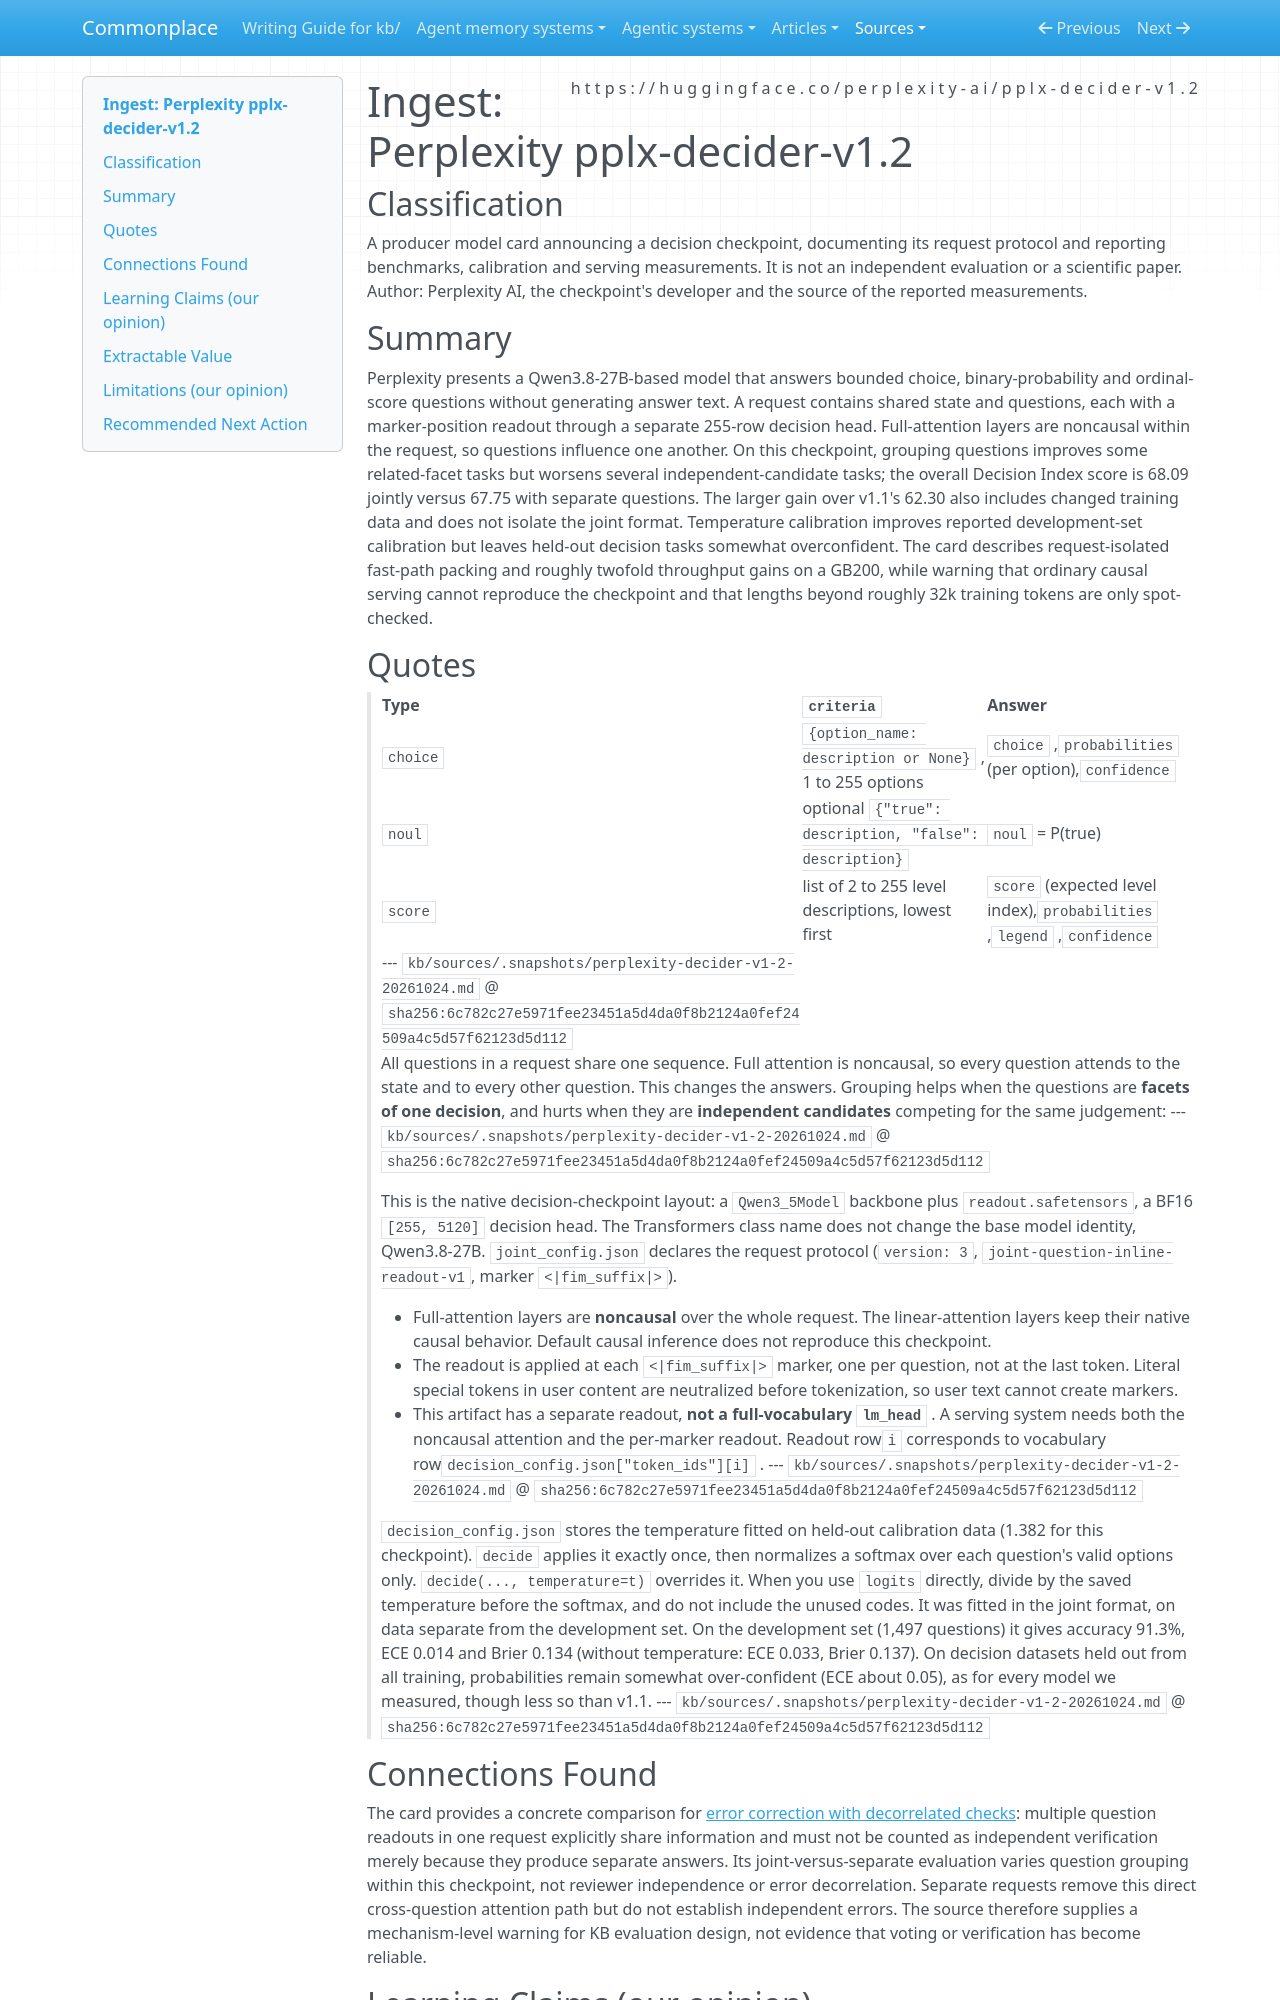

repository: zby/commonplace · page: sources/perplexity-decider-v1-2-20261024.ingest/index.html · generator: mkdocs

---
description: "Perplexity's decision checkpoint shows task-dependent joint-question effects, specialized serving needs and limits on calibration transfer."
source: https://huggingface.co/perplexity-ai/pplx-decider-v1.2
captured: "2026-10-24"
capture: trafilatura
capture_scope: partial-source
genre: tool-announcement
snapshot_sha256: 6c782c27e5971fee23451a5d4da0f8b2124a0fef24509a4c5d57f62123d5d112
ingested: "2026-10-24"
type: types/ingest-report.md
domains: [decision-models, evaluation, calibration]
learning_claims: true
---

# Ingest: Perplexity pplx-decider-v1.2

## Classification

A producer model card announcing a decision checkpoint, documenting its request protocol and reporting benchmarks, calibration and serving measurements. It is not an independent evaluation or a scientific paper.
Author: Perplexity AI, the checkpoint's developer and the source of the reported measurements.

## Summary

Perplexity presents a Qwen3.8-27B-based model that answers bounded choice, binary-probability and ordinal-score questions without generating answer text. A request contains shared state and questions, each with a marker-position readout through a separate 255-row decision head. Full-attention layers are noncausal within the request, so questions influence one another. On this checkpoint, grouping questions improves some related-facet tasks but worsens several independent-candidate tasks; the overall Decision Index score is 68.09 jointly versus 67.75 with separate questions. The larger gain over v1.1's 62.30 also includes changed training data and does not isolate the joint format. Temperature calibration improves reported development-set calibration but leaves held-out decision tasks somewhat overconfident. The card describes request-isolated fast-path packing and roughly twofold throughput gains on a GB200, while warning that ordinary causal serving cannot reproduce the checkpoint and that lengths beyond roughly 32k training tokens are only spot-checked.

## Quotes

> | Type | `criteria` | Answer | 
> |---|---|---|
> | `choice` | `{option_name: description or None}` , 1 to 255 options | `choice` ,`probabilities` (per option),`confidence` | 
> | `noul` | optional `{"true": description, "false": description}` | `noul` = P(true) | 
> | `score` | list of 2 to 255 level descriptions, lowest first | `score` (expected level index),`probabilities` ,`legend` ,`confidence` |
> --- `kb/sources/.snapshots/perplexity-decider-v1-2-20261024.md` @ `sha256:6c782c27e5971fee23451a5d4da0f8b2124a0fef24509a4c5d57f62123d5d112`

> All questions in a request share one sequence. Full attention is noncausal, so every question attends to the state
> and to every other question. This changes the answers. Grouping helps when the questions are **facets of one
> decision**, and hurts when they are **independent candidates** competing for the same judgement:
> --- `kb/sources/.snapshots/perplexity-decider-v1-2-20261024.md` @ `sha256:6c782c27e5971fee23451a5d4da0f8b2124a0fef24509a4c5d57f62123d5d112`

> This is the native decision-checkpoint layout: a `Qwen3_5Model` backbone plus `readout.safetensors`, a BF16
> `[255, 5120]` decision head. The Transformers class name does not change the base model identity, Qwen3.8-27B.
> `joint_config.json` declares the request protocol (`version: 3`, `joint-question-inline-readout-v1`, marker
> `<|fim_suffix|>`).
> 
> - Full-attention layers are **noncausal** over the whole request. The linear-attention layers keep their native
> causal behavior. Default causal inference does not reproduce this checkpoint.
> - The readout is applied at each `<|fim_suffix|>` marker, one per question, not at the last token. Literal special
> tokens in user content are neutralized before tokenization, so user text cannot create markers.
> - This artifact has a separate readout, **not a full-vocabulary `lm_head`** . A serving system needs both the
> noncausal attention and the per-marker readout. Readout row`i` corresponds to vocabulary row`decision_config.json["token_ids"][i]` .
> --- `kb/sources/.snapshots/perplexity-decider-v1-2-20261024.md` @ `sha256:6c782c27e5971fee23451a5d4da0f8b2124a0fef24509a4c5d57f62123d5d112`

> `decision_config.json` stores the temperature fitted on held-out calibration data (1.382 for this
> checkpoint). `decide` applies it exactly once, then normalizes a softmax over each question's valid options only.
> `decide(..., temperature=t)` overrides it. When you use `logits` directly, divide by the saved temperature before the
> softmax, and do not include the unused codes. It was fitted in the joint format, on data separate from
> the development set. On the development set (1,497 questions) it gives accuracy
> 91.3%, ECE 0.014 and Brier 0.134 (without temperature: ECE 0.033, Brier 0.137). On decision datasets held out from
> all training, probabilities remain somewhat over-confident (ECE about 0.05), as for every model we measured,
> though less so than v1.1.
> --- `kb/sources/.snapshots/perplexity-decider-v1-2-20261024.md` @ `sha256:6c782c27e5971fee23451a5d4da0f8b2124a0fef24509a4c5d57f62123d5d112`

## Connections Found

The card provides a concrete comparison for [error correction with decorrelated checks](../theory/error-correction-works-above-chance-oracles-with-decorrelated-checks.md): multiple question readouts in one request explicitly share information and must not be counted as independent verification merely because they produce separate answers. Its joint-versus-separate evaluation varies question grouping within this checkpoint, not reviewer independence or error decorrelation. Separate requests remove this direct cross-question attention path but do not establish independent errors. The source therefore supplies a mechanism-level warning for KB evaluation design, not evidence that voting or verification has become reliable.
